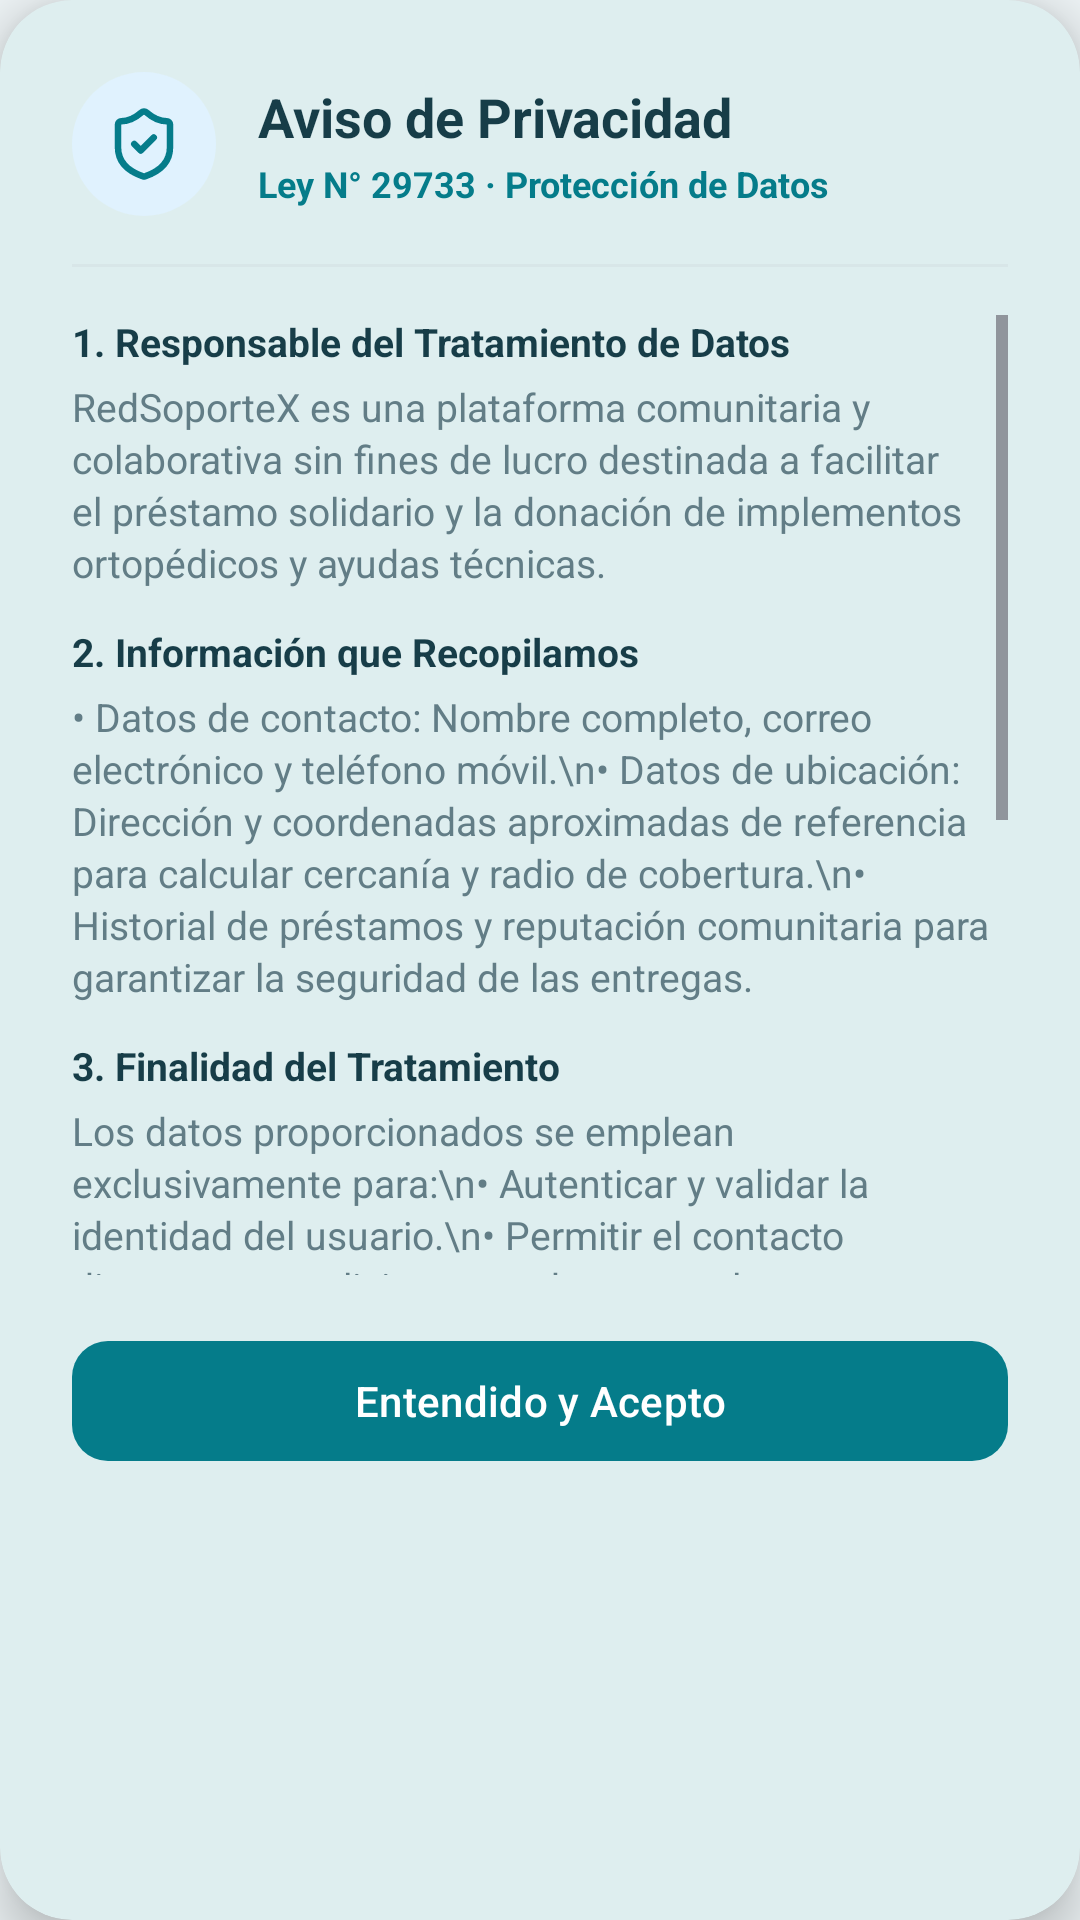

Layout XML and referenced resources for this Android screen:
<!-- AndroidManifest.xml: application theme Theme.RedSoporteX -->
<!-- res/layout/dialog_privacy_policy.xml -->
<?xml version="1.0" encoding="utf-8"?>
<com.google.android.material.card.MaterialCardView xmlns:android="http://schemas.android.com/apk/res/android"
    xmlns:app="http://schemas.android.com/apk/res-auto"
    android:layout_width="match_parent"
    android:layout_height="wrap_content"
    android:layout_gravity="center"
    android:layout_marginHorizontal="20dp"
    app:cardBackgroundColor="@color/surface_card"
    app:cardCornerRadius="24dp"
    app:cardElevation="10dp"
    app:strokeWidth="0dp">

    <LinearLayout
        android:layout_width="match_parent"
        android:layout_height="wrap_content"
        android:orientation="vertical"
        android:padding="24dp">

        <LinearLayout
            android:layout_width="match_parent"
            android:layout_height="wrap_content"
            android:gravity="center_vertical"
            android:orientation="horizontal">

            <FrameLayout
                android:layout_width="48dp"
                android:layout_height="48dp"
                android:background="@drawable/bg_modal_badge_info">

                <ImageView
                    android:layout_width="26dp"
                    android:layout_height="26dp"
                    android:layout_gravity="center"
                    android:importantForAccessibility="no"
                    android:src="@drawable/ic_auth_shield" />
            </FrameLayout>

            <LinearLayout
                android:layout_width="0dp"
                android:layout_height="wrap_content"
                android:layout_marginStart="14dp"
                android:layout_weight="1"
                android:orientation="vertical">

                <TextView
                    android:layout_width="match_parent"
                    android:layout_height="wrap_content"
                    android:text="Aviso de Privacidad"
                    android:textColor="@color/text_primary"
                    android:textSize="18sp"
                    android:textStyle="bold" />

                <TextView
                    android:layout_width="match_parent"
                    android:layout_height="wrap_content"
                    android:layout_marginTop="2dp"
                    android:text="Ley N° 29733 · Protección de Datos"
                    android:textColor="@color/primary"
                    android:textSize="12sp"
                    android:textStyle="bold" />
            </LinearLayout>
        </LinearLayout>

        <View
            android:layout_width="match_parent"
            android:layout_height="1dp"
            android:layout_marginVertical="16dp"
            android:background="@color/outline_soft" />

        <ScrollView
            android:layout_width="match_parent"
            android:layout_height="320dp"
            android:fadeScrollbars="false"
            android:scrollbars="vertical">

            <LinearLayout
                android:layout_width="match_parent"
                android:layout_height="wrap_content"
                android:orientation="vertical">

                <TextView
                    android:layout_width="match_parent"
                    android:layout_height="wrap_content"
                    android:text="1. Responsable del Tratamiento de Datos"
                    android:textColor="@color/text_primary"
                    android:textSize="13sp"
                    android:textStyle="bold" />

                <TextView
                    android:layout_width="match_parent"
                    android:layout_height="wrap_content"
                    android:layout_marginTop="4dp"
                    android:layout_marginBottom="12dp"
                    android:lineSpacingExtra="2dp"
                    android:text="RedSoporteX es una plataforma comunitaria y colaborativa sin fines de lucro destinada a facilitar el préstamo solidario y la donación de implementos ortopédicos y ayudas técnicas."
                    android:textColor="@color/text_secondary"
                    android:textSize="13sp" />

                <TextView
                    android:layout_width="match_parent"
                    android:layout_height="wrap_content"
                    android:text="2. Información que Recopilamos"
                    android:textColor="@color/text_primary"
                    android:textSize="13sp"
                    android:textStyle="bold" />

                <TextView
                    android:layout_width="match_parent"
                    android:layout_height="wrap_content"
                    android:layout_marginTop="4dp"
                    android:layout_marginBottom="12dp"
                    android:lineSpacingExtra="2dp"
                    android:text="• Datos de contacto: Nombre completo, correo electrónico y teléfono móvil.\n• Datos de ubicación: Dirección y coordenadas aproximadas de referencia para calcular cercanía y radio de cobertura.\n• Historial de préstamos y reputación comunitaria para garantizar la seguridad de las entregas."
                    android:textColor="@color/text_secondary"
                    android:textSize="13sp" />

                <TextView
                    android:layout_width="match_parent"
                    android:layout_height="wrap_content"
                    android:text="3. Finalidad del Tratamiento"
                    android:textColor="@color/text_primary"
                    android:textSize="13sp"
                    android:textStyle="bold" />

                <TextView
                    android:layout_width="match_parent"
                    android:layout_height="wrap_content"
                    android:layout_marginTop="4dp"
                    android:layout_marginBottom="12dp"
                    android:lineSpacingExtra="2dp"
                    android:text="Los datos proporcionados se emplean exclusivamente para:\n• Autenticar y validar la identidad del usuario.\n• Permitir el contacto directo entre solicitantes y donantes al concretarse un préstamo.\n• Notificar sobre implementos disponibles en base a alertas de necesidad en tu radio geográfico."
                    android:textColor="@color/text_secondary"
                    android:textSize="13sp" />

                <TextView
                    android:layout_width="match_parent"
                    android:layout_height="wrap_content"
                    android:text="4. Protección de Ubicación y Privacidad"
                    android:textColor="@color/text_primary"
                    android:textSize="13sp"
                    android:textStyle="bold" />

                <TextView
                    android:layout_width="match_parent"
                    android:layout_height="wrap_content"
                    android:layout_marginTop="4dp"
                    android:layout_marginBottom="12dp"
                    android:lineSpacingExtra="2dp"
                    android:text="En cumplimiento con el principio de proporcionalidad, RedSoporteX NUNCA publica tu dirección exacta en el catálogo público ni comparte tus datos con entidades comerciales o terceros no autorizados."
                    android:textColor="@color/text_secondary"
                    android:textSize="13sp" />

                <TextView
                    android:layout_width="match_parent"
                    android:layout_height="wrap_content"
                    android:text="5. Derechos ARCO"
                    android:textColor="@color/text_primary"
                    android:textSize="13sp"
                    android:textStyle="bold" />

                <TextView
                    android:layout_width="match_parent"
                    android:layout_height="wrap_content"
                    android:layout_marginTop="4dp"
                    android:lineSpacingExtra="2dp"
                    android:text="De conformidad con la Ley N° 29733, puedes ejercer tus derechos de Acceso, Rectificación, Cancelación y Oposición actualizando tus datos en tu perfil o solicitando la baja de tu cuenta en cualquier momento."
                    android:textColor="@color/text_secondary"
                    android:textSize="13sp" />
            </LinearLayout>
        </ScrollView>

        <com.google.android.material.button.MaterialButton
            android:id="@+id/btn_accept_policy"
            style="@style/Widget.RedSoporte.Button.Primary"
            android:layout_width="match_parent"
            android:layout_height="48dp"
            android:layout_marginTop="18dp"
            android:text="Entendido y Acepto"
            android:textAllCaps="false"
            android:textSize="14sp"
            app:cornerRadius="12dp" />
    </LinearLayout>
</com.google.android.material.card.MaterialCardView>
<!-- resources referenced by this layout -->
<resources>
  <color name="outline_soft">#D8E6E8</color>
  <color name="primary">#057C8A</color>
  <color name="surface_card">#FFFFFF</color>
  <color name="text_primary">#173D48</color>
  <color name="text_secondary">#627D86</color>
  <!-- drawable bg_modal_badge_info (drawable) -->
  <shape xmlns:android="http://schemas.android.com/apk/res/android"
      android:shape="oval">
      <solid android:color="@color/alert_info_bg" />
      <size
          android:width="72dp"
          android:height="72dp" />
  </shape>
  <!-- drawable ic_auth_shield (drawable) -->
  <vector xmlns:android="http://schemas.android.com/apk/res/android" android:width="24dp" android:height="24dp" android:viewportWidth="24" android:viewportHeight="24">
      <path android:pathData="M20 13C20 18 16.5 20.5 12.34 21.95C12.1222 22.0238 11.8855 22.0203 11.67 21.94C7.5 20.5 4 18 4 13V6C4 5.73478 4.10536 5.48043 4.29289 5.29289C4.48043 5.10536 4.73478 5 5 5C7 5 9.5 3.8 11.24 2.28C11.4519 2.099 11.7214 1.99955 12 1.99955C12.2786 1.99955 12.5481 2.099 12.76 2.28C14.51 3.81 17 5 19 5C19.2652 5 19.5196 5.10536 19.7071 5.29289C19.8946 5.48043 20 5.73478 20 6V13Z" android:fillColor="@android:color/transparent" android:strokeColor="#057C8A" android:strokeWidth="2" android:strokeLineCap="round" android:strokeLineJoin="round" />
      <path android:pathData="M9 12L11 14L15 10" android:fillColor="@android:color/transparent" android:strokeColor="#057C8A" android:strokeWidth="2" android:strokeLineCap="round" android:strokeLineJoin="round" />
  </vector>
  <style name="Widget.RedSoporte.Button.Primary" parent="Widget.Material3.Button">
          <item name="android:minHeight">@dimen/touch_target_min</item>
          <item name="cornerRadius">@dimen/corner_large</item>
          <item name="android:textAllCaps">false</item>
      </style>
  <style name="Theme.RedSoporteX" parent="Theme.Material3.Light.NoActionBar">
          <item name="colorPrimary">@color/primary</item>
          <item name="colorOnPrimary">@color/on_primary</item>
          <item name="colorSurface">@color/surface_card</item>
          <item name="android:windowLightStatusBar">true</item>
          <item name="android:windowLightNavigationBar">true</item>
          <item name="android:windowBackground">@color/surface_background</item>
      </style>
  <color name="alert_info_bg">#E0F2FE</color>
  <dimen name="touch_target_min">48dp</dimen>
  <dimen name="corner_large">16dp</dimen>
  <color name="on_primary">#FFFFFF</color>
  <color name="surface_background">#EEF4F6</color>
</resources>
